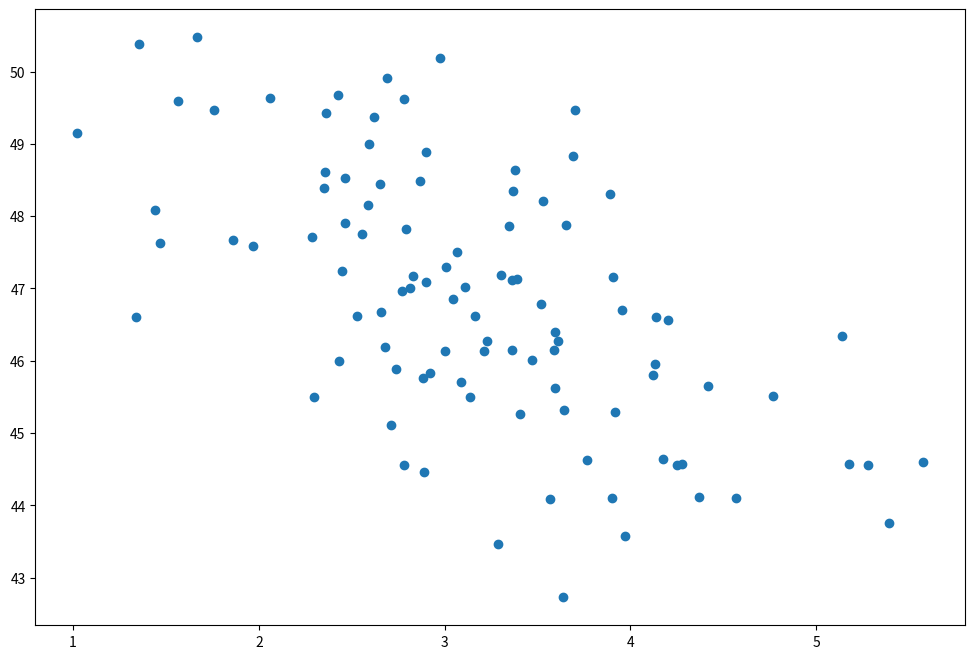

The script that saved this image:
import numpy as np
import matplotlib.pyplot as plt

page_load_time = np.random.normal(3.0, 1.0, 100)
purchase_amount = np.random.normal(50.0, 1.5, 100) - page_load_time

plt.figure(figsize=(12, 8))
plt.scatter(page_load_time, purchase_amount)
plt.show()
